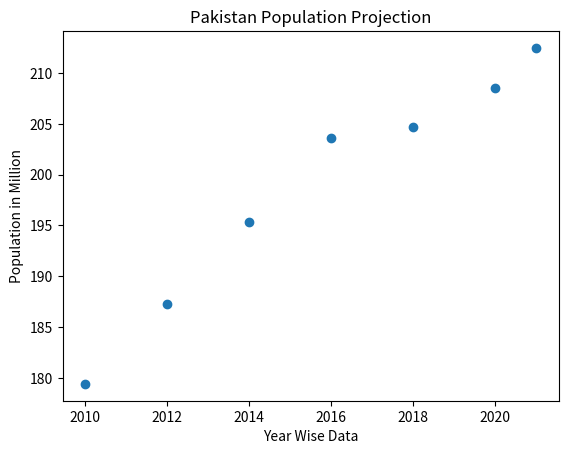

This chart was generated by the following Python code:
import matplotlib.pyplot as plt

year = [2010, 2012, 2014, 2016, 2018, 2020, 2021]
pop = [179.4, 187.3, 195.3, 203.6, 204.73, 208.57, 212.48]

# Build a Line Chart
plt.scatter(year, pop)

# Setting Label in x & y cordinate
plt.xlabel("Year Wise Data")
plt.ylabel("Population in Million")
plt.title("Pakistan Population Projection")

plt.show()
